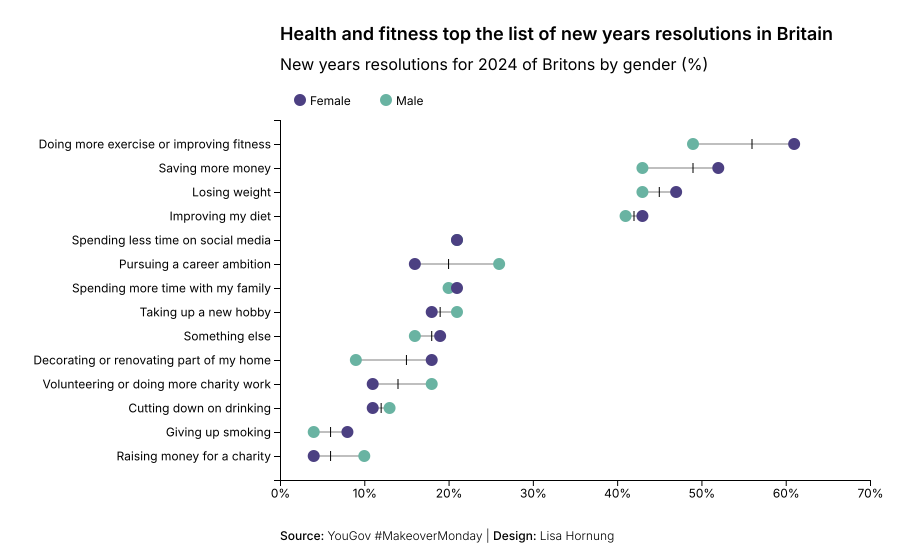

The table this chart was drawn from, first rows:
Resolution, Male, Female, AllGender, 18-24, 25-49, 50-64, 65+
Doing more exercise or improving fitness, 49, 61, 56, 53, 54, 65, 56
Saving more money, 43, 52, 49, 61, 56, 31, 10
Losing weight, 43, 47, 45, 40, 43, 65, 37
Improving my diet, 41, 43, 42, 45, 44, 36, 34
Spending less time on social media, 21, 21, 21, 31, 21, 15, 6
Pursuing a career ambition, 26, 16, 20, 40, 19, 7, 0
Spending more time with my family, 20, 21, 20, 25, 22, 14, 14
Taking up a new hobby, 21, 18, 19, 32, 20, 3, 14
Something else, 16, 19, 18, 17, 17, 16, 23
Decorating or renovating part of my home, 9, 18, 15, 12, 14, 23, 11
Volunteering or doing more charity work, 18, 11, 14, 18, 12, 8, 22
Cutting down on drinking, 13, 11, 12, 6, 14, 10, 14
Giving up smoking, 4, 8, 6, 2, 8, 6, 3
Raising money for a charity, 10, 4, 6, 10, 7, 2, 7
